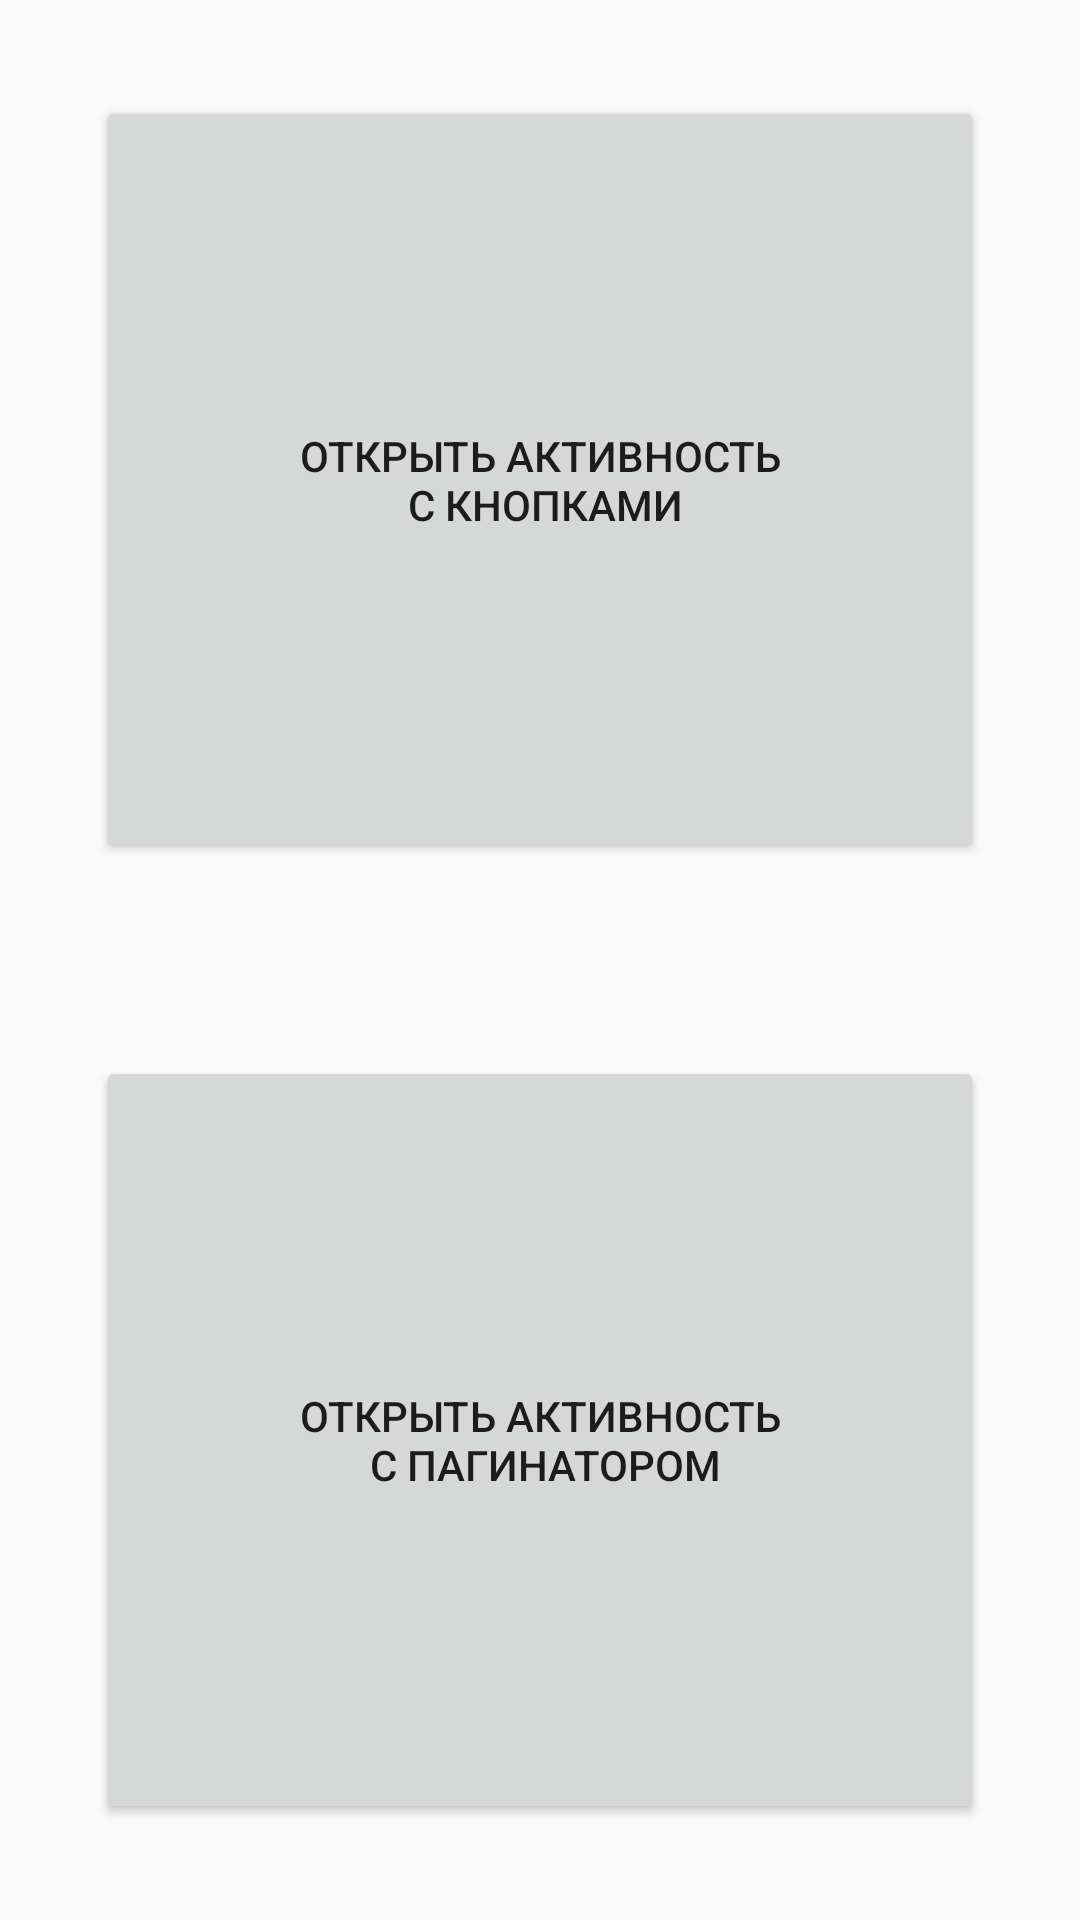

Here is an Android app screen rendered from its layout file. Give the layout XML and the strings, colors and styles it references.
<!-- AndroidManifest.xml: application theme AppTheme -->
<!-- res/layout/activity_main.xml -->
<?xml version="1.0" encoding="utf-8"?>
<LinearLayout xmlns:android="http://schemas.android.com/apk/res/android"
    xmlns:tools="http://schemas.android.com/tools"
    android:layout_width="match_parent"
    android:layout_height="match_parent"
    android:orientation="vertical"
    tools:context=".activities.MainActivity">

    <Button
        android:id="@+id/openButtonsActivity"
        android:text="@string/open_buttons_activity"
        android:layout_width="match_parent"
        android:layout_height="0dp"
        android:layout_weight="1"
        android:gravity="center"
        android:layout_margin="32dp"/>

    <Button
        android:id="@+id/openViewPagerActivity"
        android:text="@string/open_view_pager_activity"
        android:layout_width="match_parent"
        android:layout_height="0dp"
        android:layout_weight="1"
        android:gravity="center"
        android:layout_margin="32dp"/>
</LinearLayout>
<!-- resources referenced by this layout -->
<resources>
  <string name="open_buttons_activity">Открыть активность\n с кнопками</string>
  <string name="open_view_pager_activity">Открыть активность\n с пагинатором</string>
  <style name="AppTheme" parent="Theme.AppCompat.Light">
          <item name="colorPrimary">@color/colorPrimary</item>
          <item name="colorPrimaryDark">@color/colorPrimaryDark</item>
          <item name="colorAccent">@color/colorAccent</item>
          <item name="windowActionBar">false</item>
          <item name="windowNoTitle">true</item>
          <item name="android:windowTranslucentStatus">true</item>
      </style>
  <color name="colorPrimary">#3F51B5</color>
  <color name="colorPrimaryDark">#303F9F</color>
  <color name="colorAccent">#FF4081</color>
</resources>
